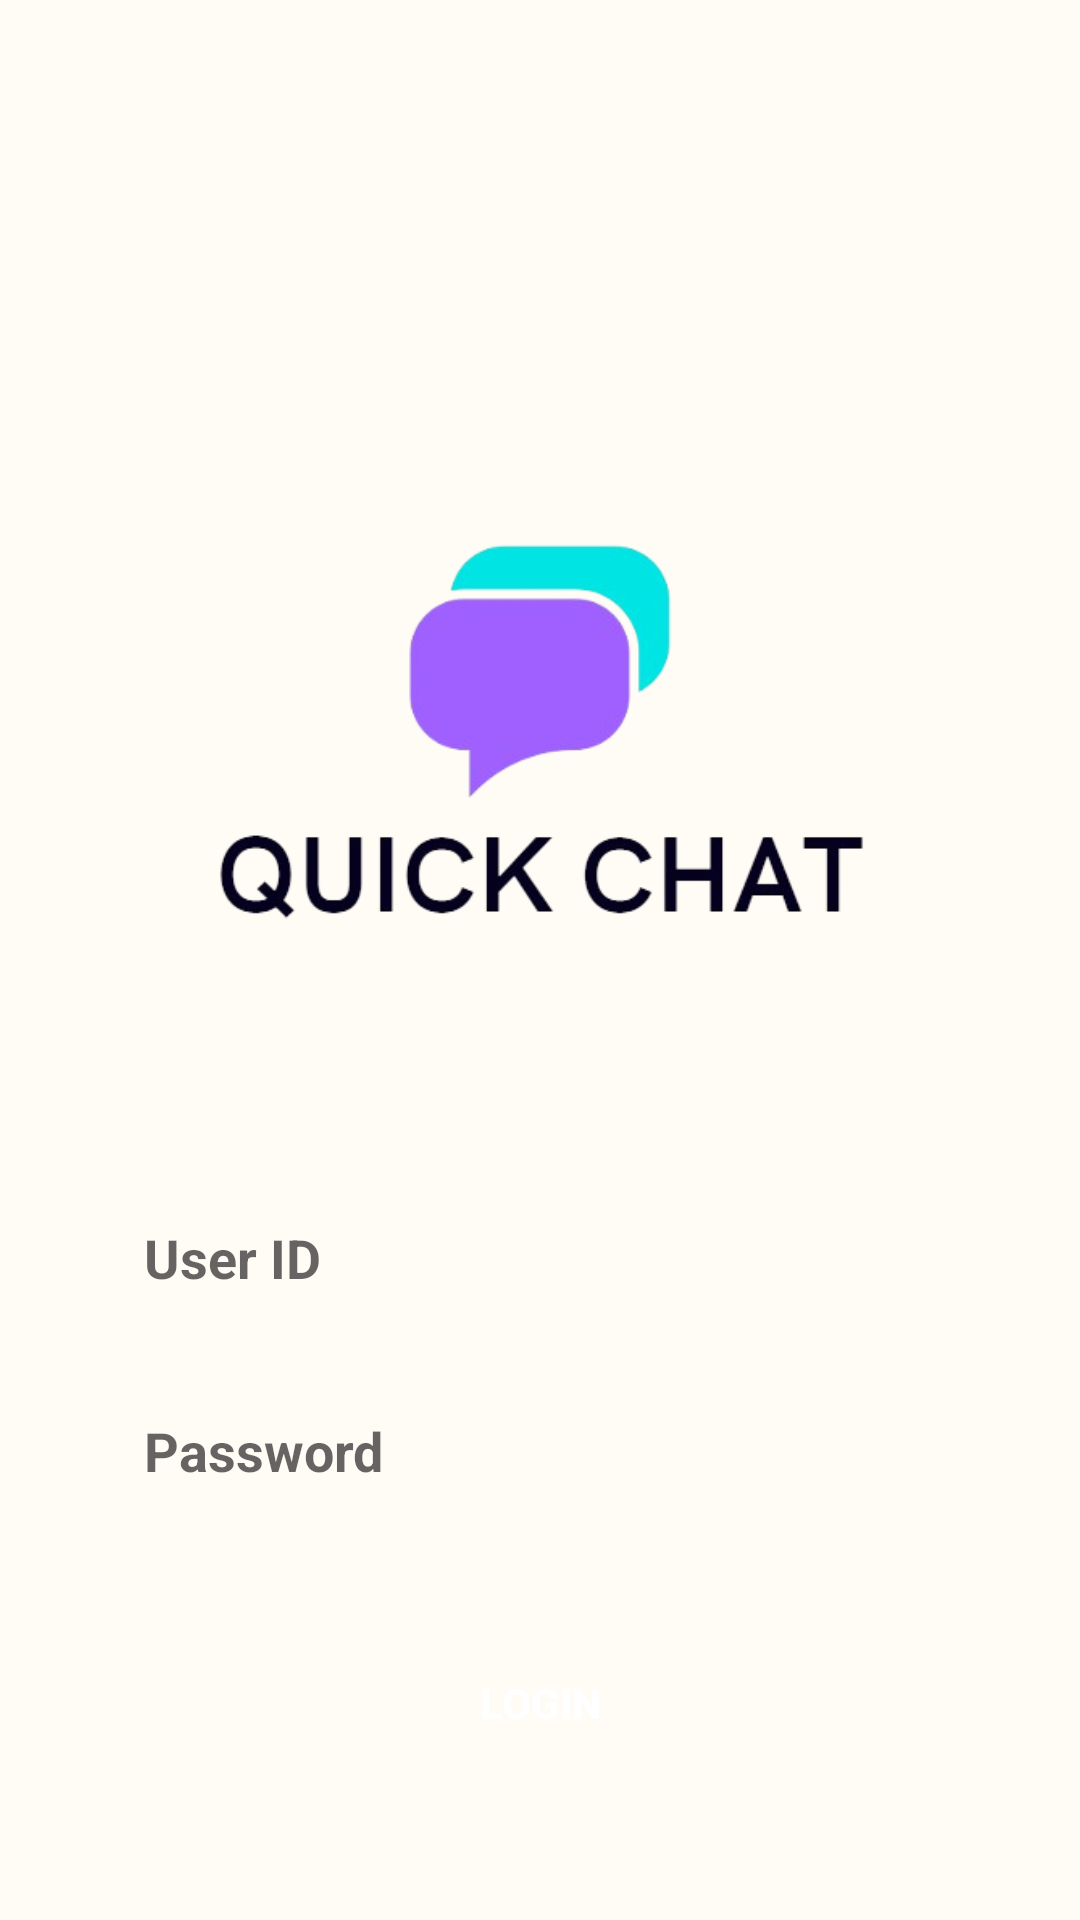

Here is an Android app screen rendered from its layout file. Give the layout XML and the strings, colors and styles it references.
<!-- AndroidManifest.xml: application theme Theme.Chatappb -->
<!-- res/layout/activity_login.xml -->
<?xml version="1.0" encoding="utf-8"?>
<LinearLayout xmlns:android="http://schemas.android.com/apk/res/android"
    xmlns:app="http://schemas.android.com/apk/res-auto"
    xmlns:tools="http://schemas.android.com/tools"
    android:layout_width="match_parent"
    android:layout_height="match_parent"
    android:orientation="vertical"
    android:padding="16dp"
    android:background="#FFFBF5"
    tools:context=".Login">

    <ImageView
        android:id="@+id/applogo"
        android:layout_width="wrap_content"
        android:layout_height="220dp"
        android:layout_gravity="center"
        android:layout_marginTop="127dp"
        android:src="@drawable/logolight" />

    <EditText
        android:id="@+id/edtuserid"
        android:layout_width="match_parent"
        android:layout_height="wrap_content"
        android:layout_marginTop="32dp"
        android:hint="User ID"
        android:background="@drawable/lightbox"
        android:padding="12dp"
        android:textStyle="bold"
        android:layout_marginHorizontal="20dp" />

    <EditText
        android:id="@+id/edtpswd"
        android:layout_width="match_parent"
        android:layout_height="wrap_content"
        android:layout_marginTop="16dp"
        android:hint="Password"
        android:background="@drawable/lightbox"
        android:padding="12dp"
        android:textStyle="bold"
        android:layout_marginHorizontal="20dp" />

    <Button
        android:id="@+id/btnlogin"
        android:layout_width="130dp"
        android:layout_height="56dp"
        android:layout_gravity="center"
        android:layout_marginTop="32dp"
        android:background="@drawable/btn_background"
        android:paddingHorizontal="40dp"
        android:paddingVertical="12dp"
        android:text="@string/login"
        android:textColor="@color/white"
        android:textStyle="bold" />

    <Button
        android:id="@+id/btnsignup"
        android:layout_width="wrap_content"
        android:layout_height="52dp"
        android:layout_gravity="center"
        android:layout_marginTop="16dp"
        android:background="@drawable/btn_background"
        android:paddingHorizontal="40dp"
        android:paddingVertical="12dp"
        android:text="@string/signup"
        android:textColor="@color/white"
        android:textStyle="bold" />

</LinearLayout>
<!-- resources referenced by this layout -->
<resources>
  <!-- drawable logolight: png bitmap (drawable, 45282 bytes) -->
  <string name="login">login</string>
  <string name="signup">Sign Up\n</string>
  <style name="Theme.Chatappb" parent="Base.Theme.Chatappb" />
  <style name="Base.Theme.Chatappb" parent="Theme.AppCompat.Light">
          
          
      </style>
  <!-- not gathered from this repository: default colours our renderer supplied (Android Studio template values) -->
  <color name="white">#FFFFFFFF</color>
</resources>
